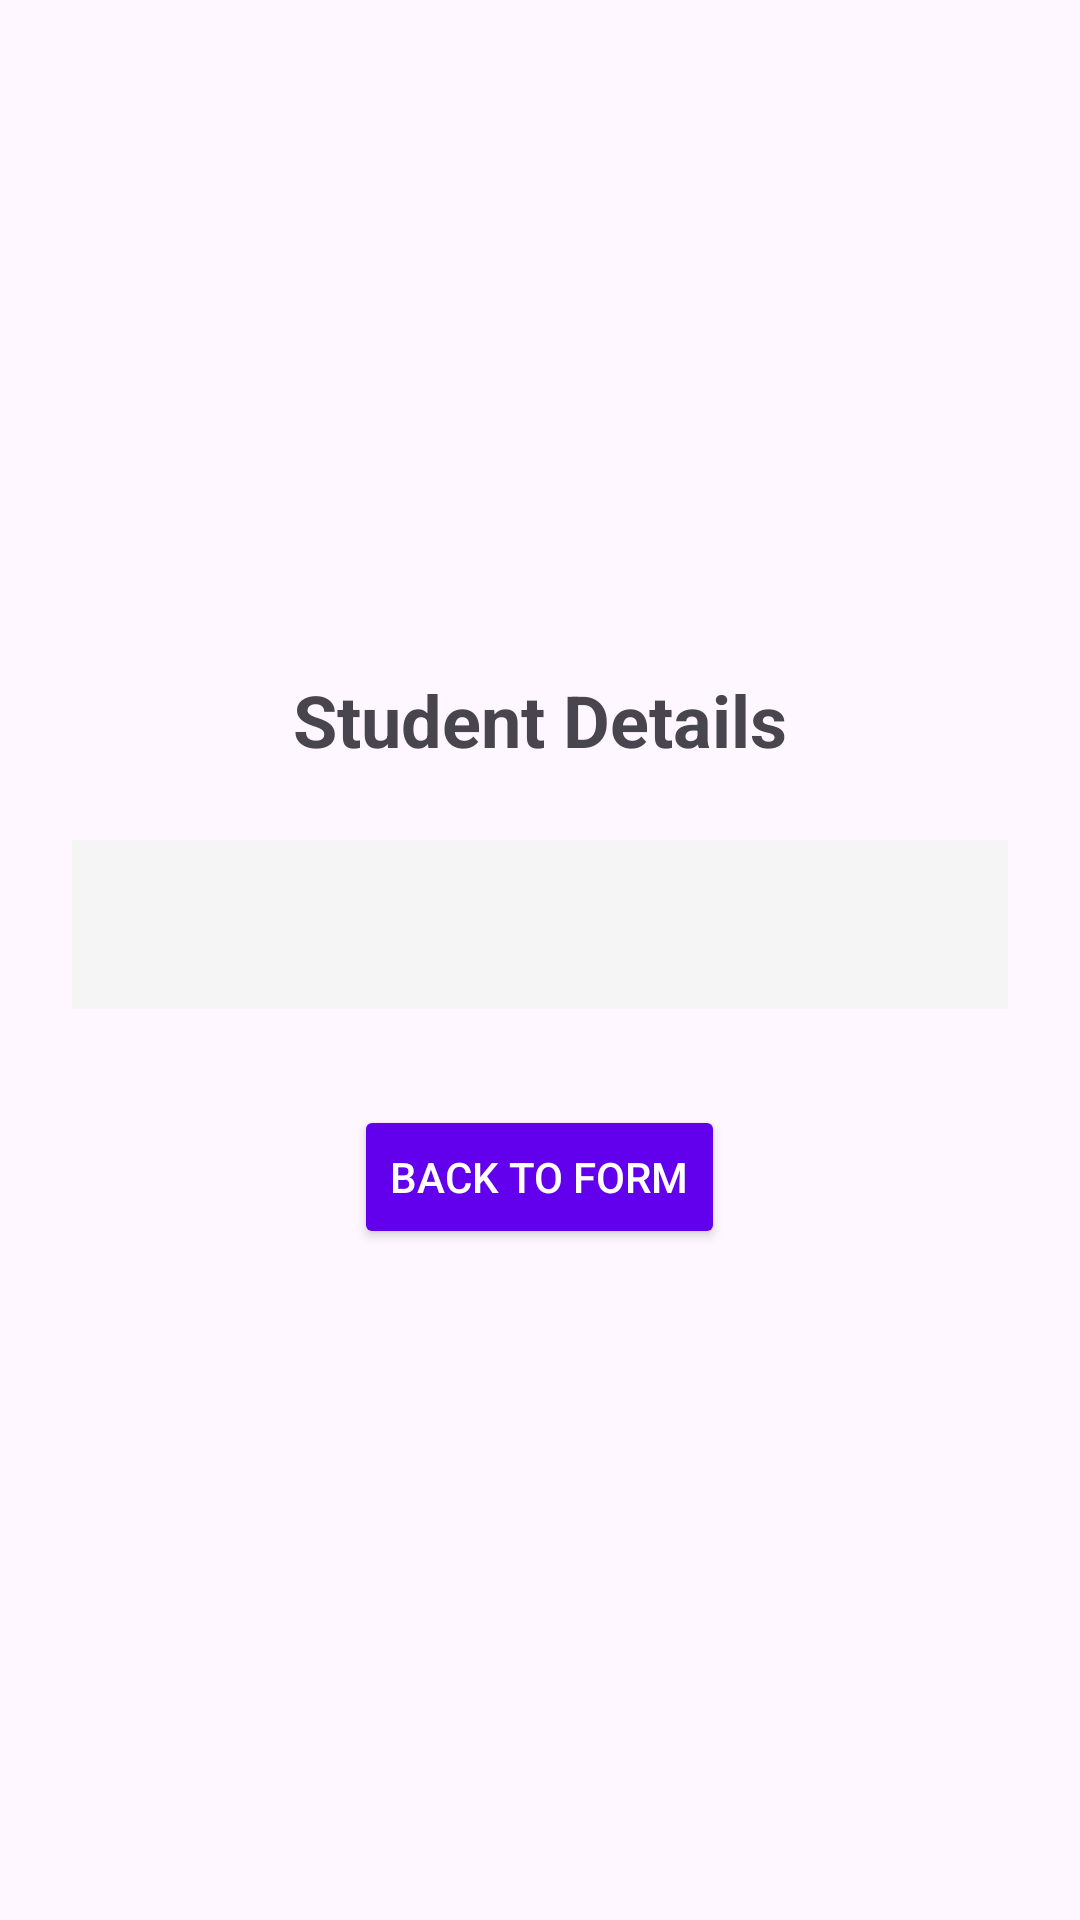

Layout XML and referenced resources for this Android screen:
<!-- AndroidManifest.xml: application theme Theme.Sem5 -->
<!-- res/layout/activity_calculator.xml -->
<?xml version="1.0" encoding="utf-8"?>
<LinearLayout xmlns:android="http://schemas.android.com/apk/res/android"
    android:layout_width="match_parent"
    android:layout_height="match_parent"
    android:orientation="vertical"
    android:padding="24dp"
    android:gravity="center_vertical">

    <TextView
        android:layout_width="wrap_content"
        android:layout_height="wrap_content"
        android:text="Student Details"
        android:textSize="24sp"
        android:textStyle="bold"
        android:layout_marginBottom="24dp"
        android:layout_gravity="center_horizontal" />

    <TextView
        android:id="@+id/tvDetails"
        android:layout_width="match_parent"
        android:layout_height="wrap_content"
        android:textSize="18sp"
        android:lineSpacingExtra="8dp"
        android:background="#F5F5F5"
        android:padding="16dp"
        android:layout_marginBottom="32dp" />

    <Button
        android:id="@+id/btnBack"
        android:layout_width="wrap_content"
        android:layout_height="wrap_content"
        android:text="BACK TO FORM"
        android:layout_gravity="center_horizontal"
        android:backgroundTint="#6200EE"
        android:textColor="#FFFFFF" />

</LinearLayout>
<!-- resources referenced by this layout -->
<resources>
  <style name="Theme.Sem5" parent="Base.Theme.Sem5" />
  <style name="Base.Theme.Sem5" parent="Theme.Material3.DayNight">
          
          
      </style>
</resources>
